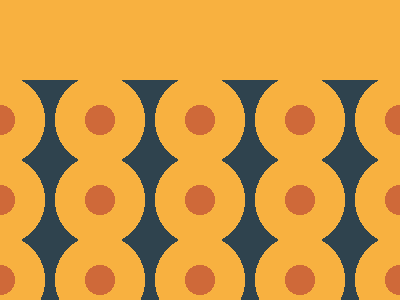

Give the HTML and CSS whose rendering is this image.

<!DOCTYPE html>
<html lang="en">
<head>
  <meta charset="UTF-8">
  <meta name="viewport" content="width=device-width, initial-scale=1.0">
  <title>Document</title>
</head>
<body>
<style>
  * {
    background: radial-gradient(circle, #CF6939 15px, #F8B140 0 45px, #2F434E 0 75px, #CF6939 0 105px, #F8B140 0)50px/100px;

    * {
      background: linear-gradient(90deg, #F8B140 20px, #0000 0)0/100px;
      border: 40px solid#F8B140;
      margin: 0;
    }
  }
</style>
</body>
</html>